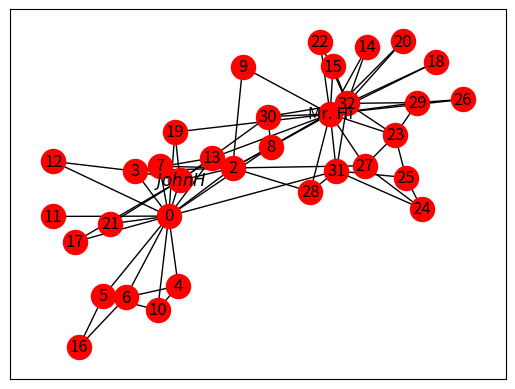
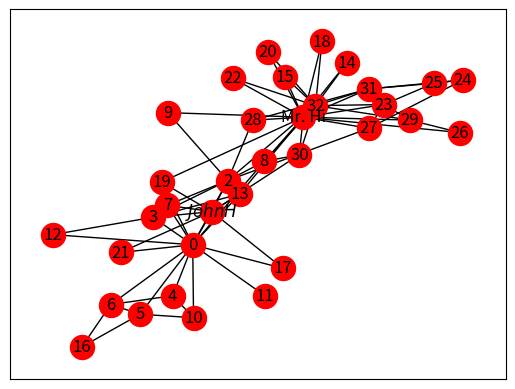
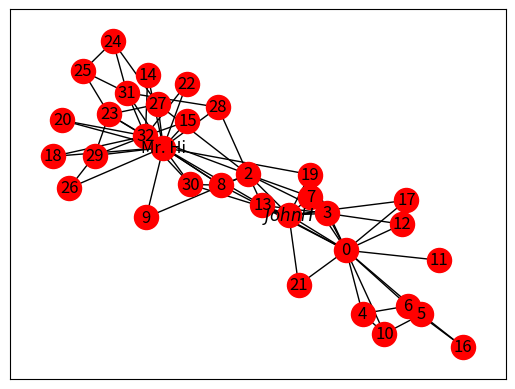
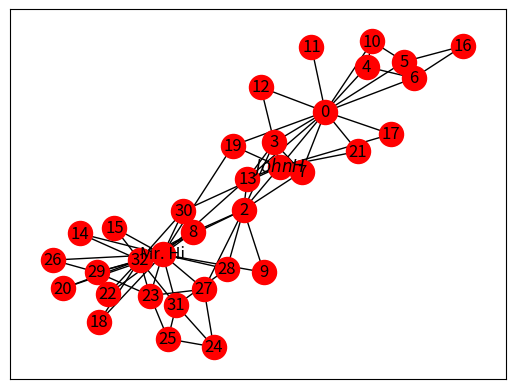
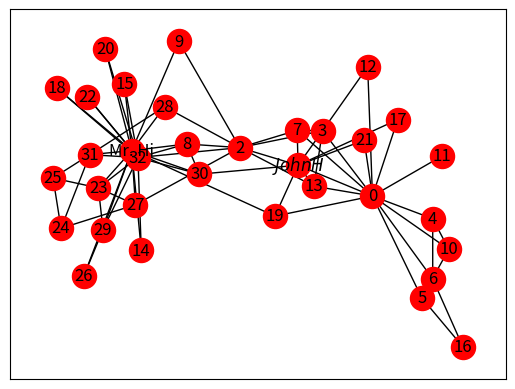
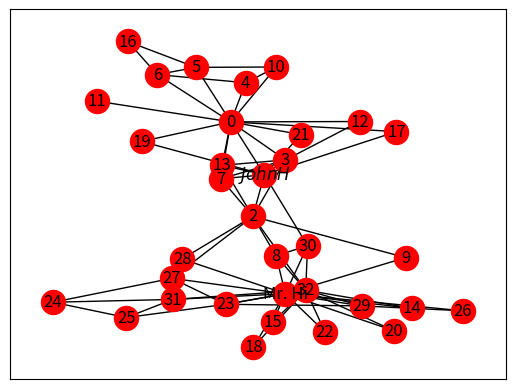
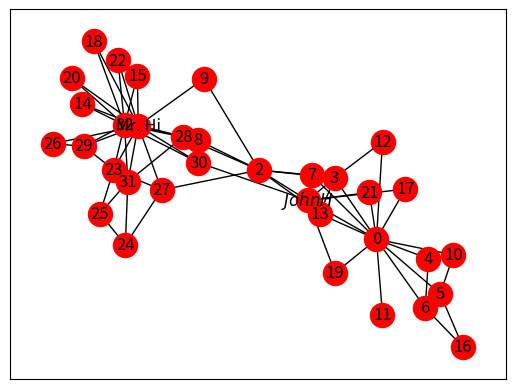
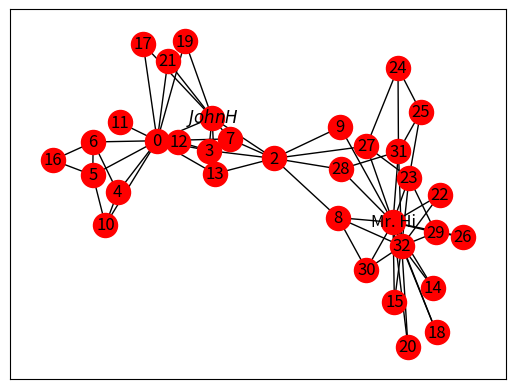
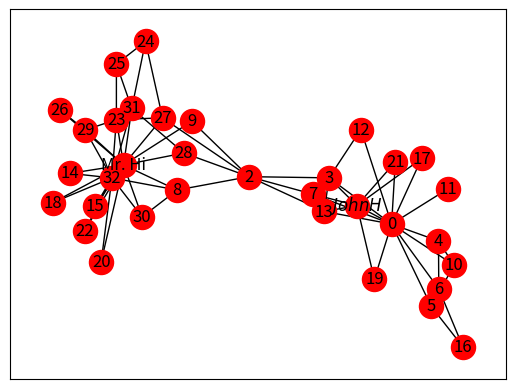
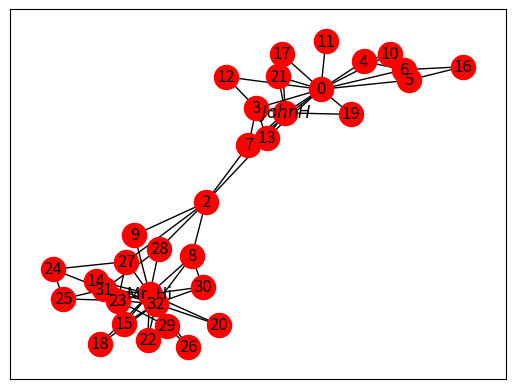
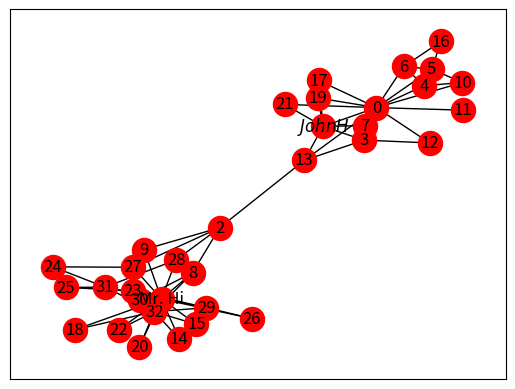
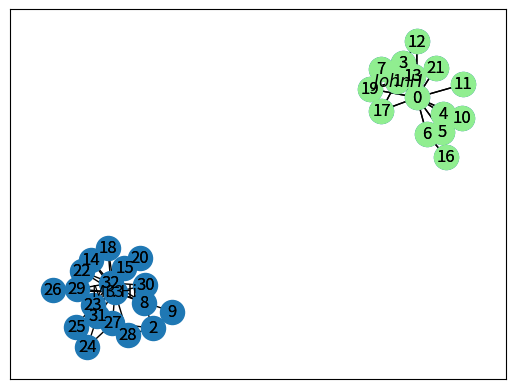
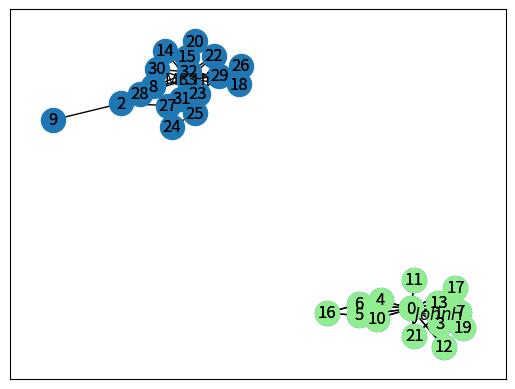
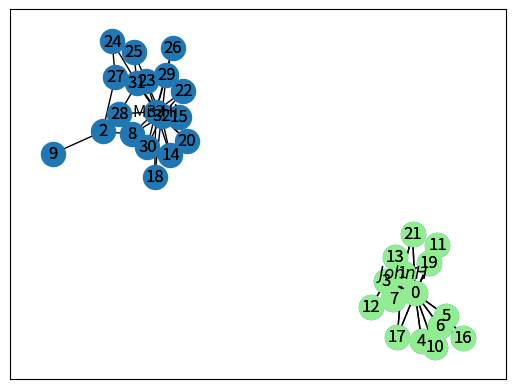
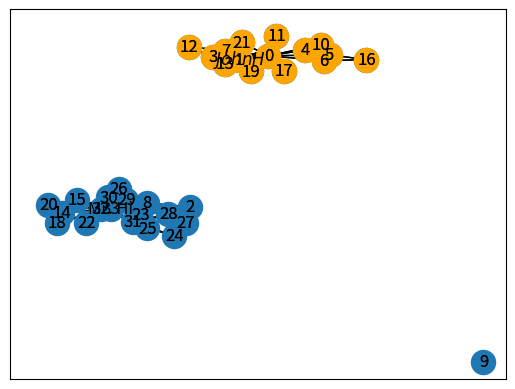
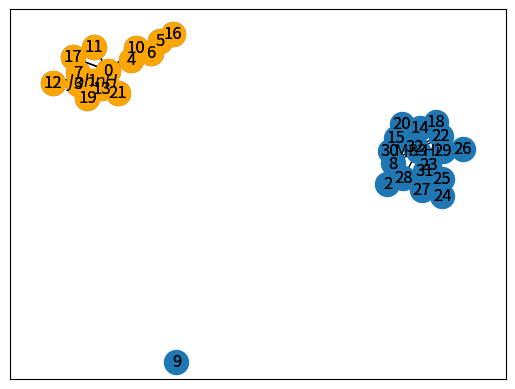

Reproduce these figures in Python, in order. (Note: this script raises an exception after producing the figures.)
import matplotlib.pyplot as plt
import networkx as nx
import networkx as centrality
import math
import matplotlib.colors as colors
import matplotlib.cm as cmx

def initialLabel():
    labels = {}
    labels[0]="0"
    labels[1] = r'$John H$'
    labels[33]="Mr. Hi"

    for i in range(2,33):
        labels[i]=str(i)

    return labels


def display(num):
        pos = nx.spring_layout(G)
        labels = initialLabel()
        last=num
        num=nx.number_connected_components(G)
        colormap = ["red","lightgreen","orange","magenta","blue","yellow","purple"]
        if nx.is_connected(G)==False:
             res = []
             for node in G.nodes():
                 res.append(node)
             comp = G.subgraph(res)
             nx.draw_networkx(comp, pos=pos)

             othersub = G.subgraph([0,1,3,4,5,6,7,10,11,12,13,16,17,19,21])
             nx.draw_networkx(othersub,pos,with_labels=True,node_color=colormap[num-1],font_color='black',labels=labels)
               
        else:
            nx.draw_networkx(G,pos,with_labels=True,node_color=colormap[num-1],font_color='black',labels=labels)

        plt.show()

def GirvanNewman(G):
    num=1
    last=ct=0
    while([G.number_of_edges()==0]): 

        allEdgesBetweenness = nx.edge_betweenness_centrality(G)
        b = allEdgesBetweenness.items()
        list = sorted(b,key=lambda x:x[1],reverse=True)
        ct+=1
        print(ct)
        display(num)
        G.remove_edge(*list[0][0])


G = nx.karate_club_graph()
print("Node Degree")
x=0
for v in G:
    print('%s %s' % (v, G.degree(v)))
    x+=G.degree(v)

GirvanNewman(G)
